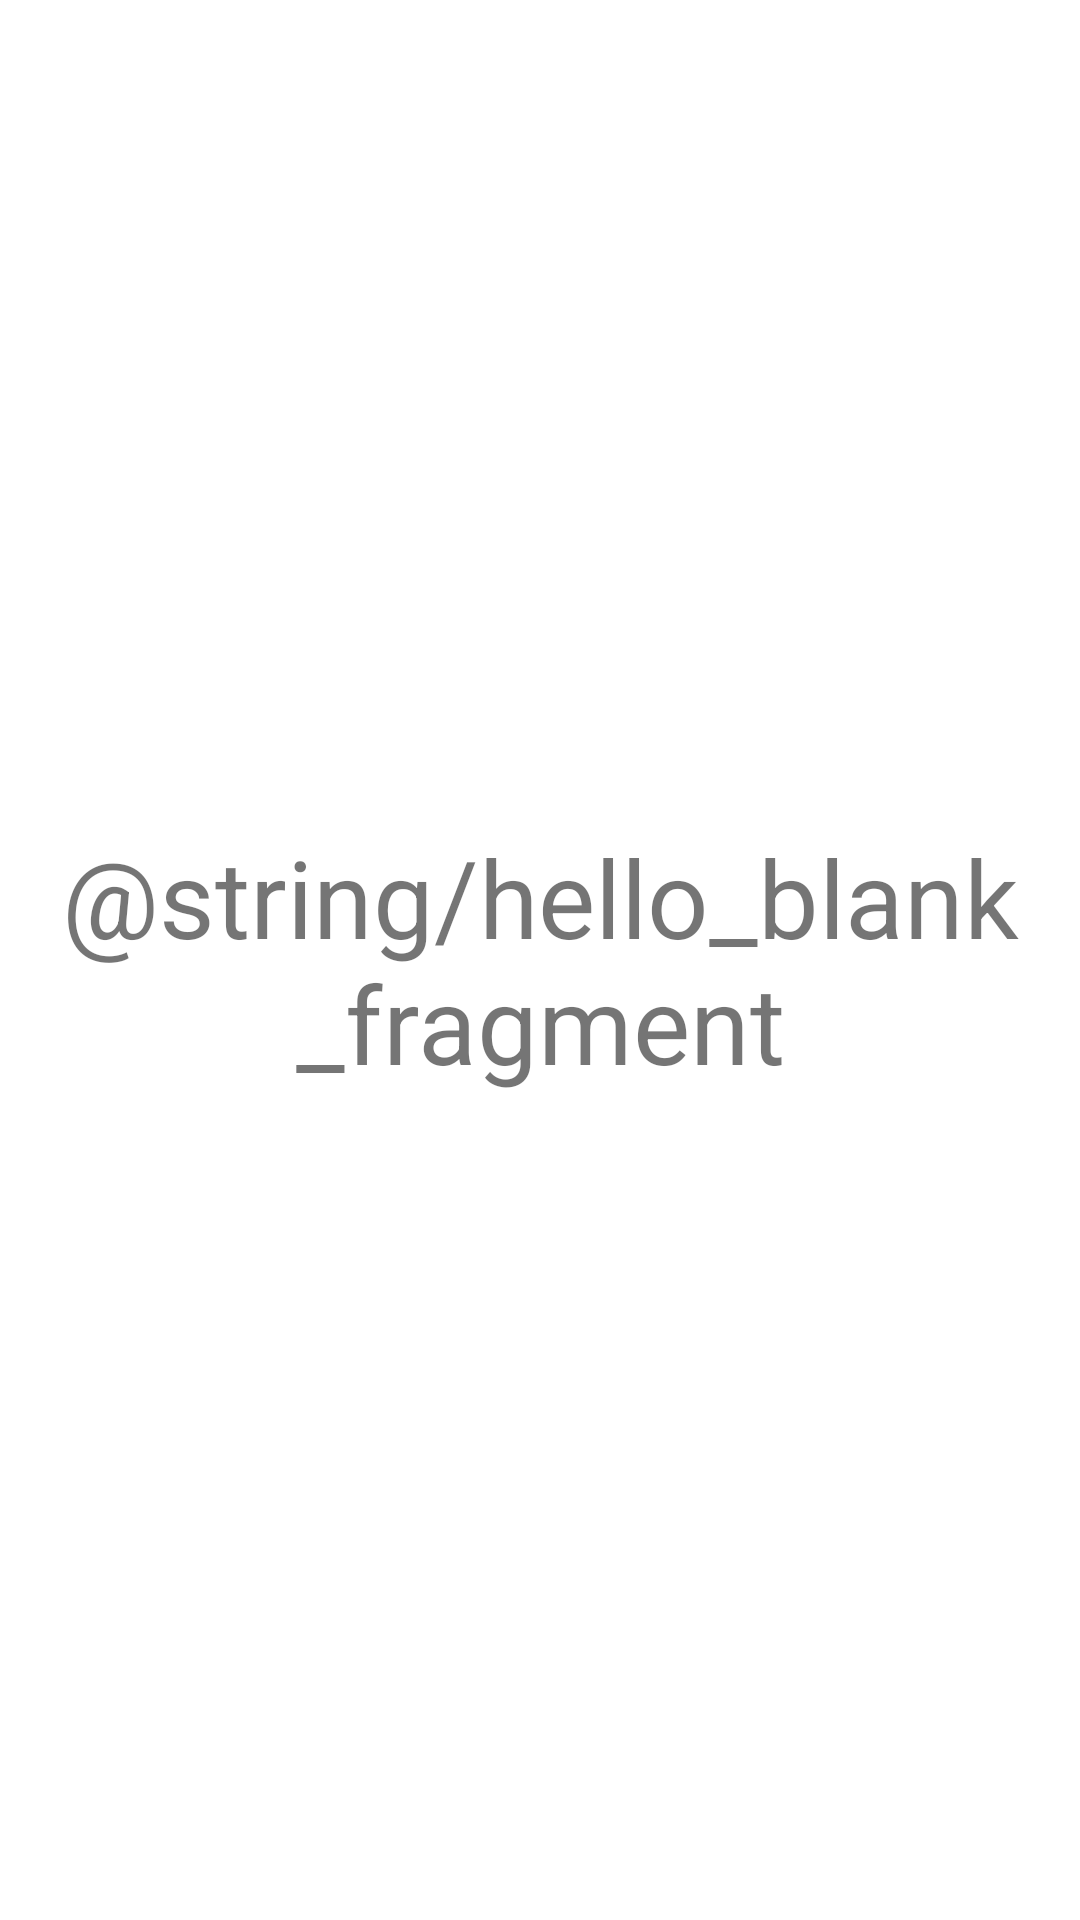

Produce the Android XML layout that renders to this screen, including the resource entries it uses.
<!-- AndroidManifest.xml: application theme Theme.YPMusic -->
<!-- res/layout/fragment_blank.xml -->
<?xml version="1.0" encoding="utf-8"?>
<FrameLayout xmlns:android="http://schemas.android.com/apk/res/android"
    xmlns:tools="http://schemas.android.com/tools"
    android:layout_width="match_parent"
    android:layout_height="match_parent"
    tools:context=".BlankFragment">

    
    <TextView
        android:layout_width="match_parent"
        android:layout_height="match_parent"
        android:gravity="center"
        android:textSize="36sp"
        android:id="@+id/localMusic"
        android:text="@string/hello_blank_fragment" />

</FrameLayout>
<!-- resources referenced by this layout -->
<resources>
  <style name="Theme.YPMusic" parent="Theme.MaterialComponents.DayNight.DarkActionBar">
          
          <item name="colorPrimary">@color/purple_500</item>
          <item name="colorPrimaryVariant">@color/purple_700</item>
          <item name="colorOnPrimary">@color/white</item>
          
          <item name="colorSecondary">@color/teal_200</item>
          <item name="colorSecondaryVariant">@color/teal_700</item>
          <item name="colorOnSecondary">@color/black</item>
          
          <item name="android:statusBarColor" tools:targetApi="l">?attr/colorPrimaryVariant</item>
          
      </style>
  <color name="purple_500">#FF6200EE</color>
  <color name="purple_700">#FFF44337</color>
  <color name="white">#FFFFFFFF</color>
  <color name="teal_200">#FF03DAC5</color>
  <color name="teal_700">#FF018786</color>
  <color name="black">#FF000000</color>
</resources>
